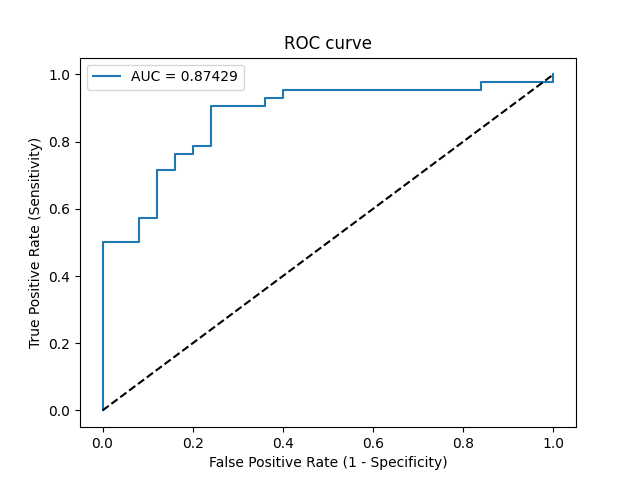

The table this chart was drawn from, first rows:
Threshold, Sensitivity, Specificity, NPV, PPV
inf, 0.0, 1.0, 0.3731, 0
0.9891, 0.02381, 1.0, 0.3788, 1.0
0.8327, 0.5, 1.0, 0.5435, 1.0
0.8291, 0.5, 0.92, 0.5227, 0.913
0.8024, 0.5714, 0.92, 0.561, 0.9231
0.772, 0.5714, 0.88, 0.55, 0.8889
0.7274, 0.7143, 0.88, 0.6471, 0.9091
0.7265, 0.7143, 0.84, 0.6364, 0.8824
0.7062, 0.7619, 0.84, 0.6774, 0.8889
0.6999, 0.7619, 0.8, 0.6667, 0.8649
0.6937, 0.7857, 0.8, 0.6897, 0.8684
0.6875, 0.7857, 0.76, 0.6786, 0.8462
0.6367, 0.9048, 0.76, 0.8261, 0.8636
0.6101, 0.9048, 0.64, 0.8, 0.8085
0.6067, 0.9286, 0.64, 0.8421, 0.8125
0.5869, 0.9286, 0.6, 0.8333, 0.7959
0.5864, 0.9524, 0.6, 0.8824, 0.8
0.5525, 0.9524, 0.16, 0.6667, 0.6557
0.5522, 0.9762, 0.16, 0.8, 0.6613
0.5376, 0.9762, 0.0, 0.0, 0.6212
0.5183, 1.0, 0.0, 0, 0.6269
